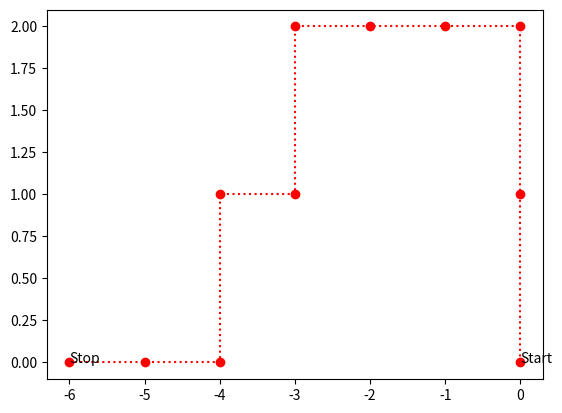

Write the Python code that produced this figure.
#!/usr/bin/env python3

import random
import matplotlib.pyplot as plt

path_x = []
path_y = []

x, y = 0, 0
path_x.append(x)
path_y.append(y)

# Exit when either coordinate is 6 away from the origin
while abs(x) != 6 and abs(y) != 6:
    # Toss two coins, giving four equally likely outcomes
    # (the association between a particular outcome and a direction is irrelevant,
    # since the toss is random, hence we skip generating the 'H'/'T' pairs)
    toss = random.random()
    if toss < 0.25:
        x += 1
    elif toss < 0.5:
        x -= 1
    elif toss < 0.75:
        y += 1
    else:
        y -= 1
    path_x.append(x)
    path_y.append(y)

plt.plot(path_x, path_y, 'o:r')
plt.text(0, 0, 'Start')
plt.text(x, y, 'Stop')
plt.show()
